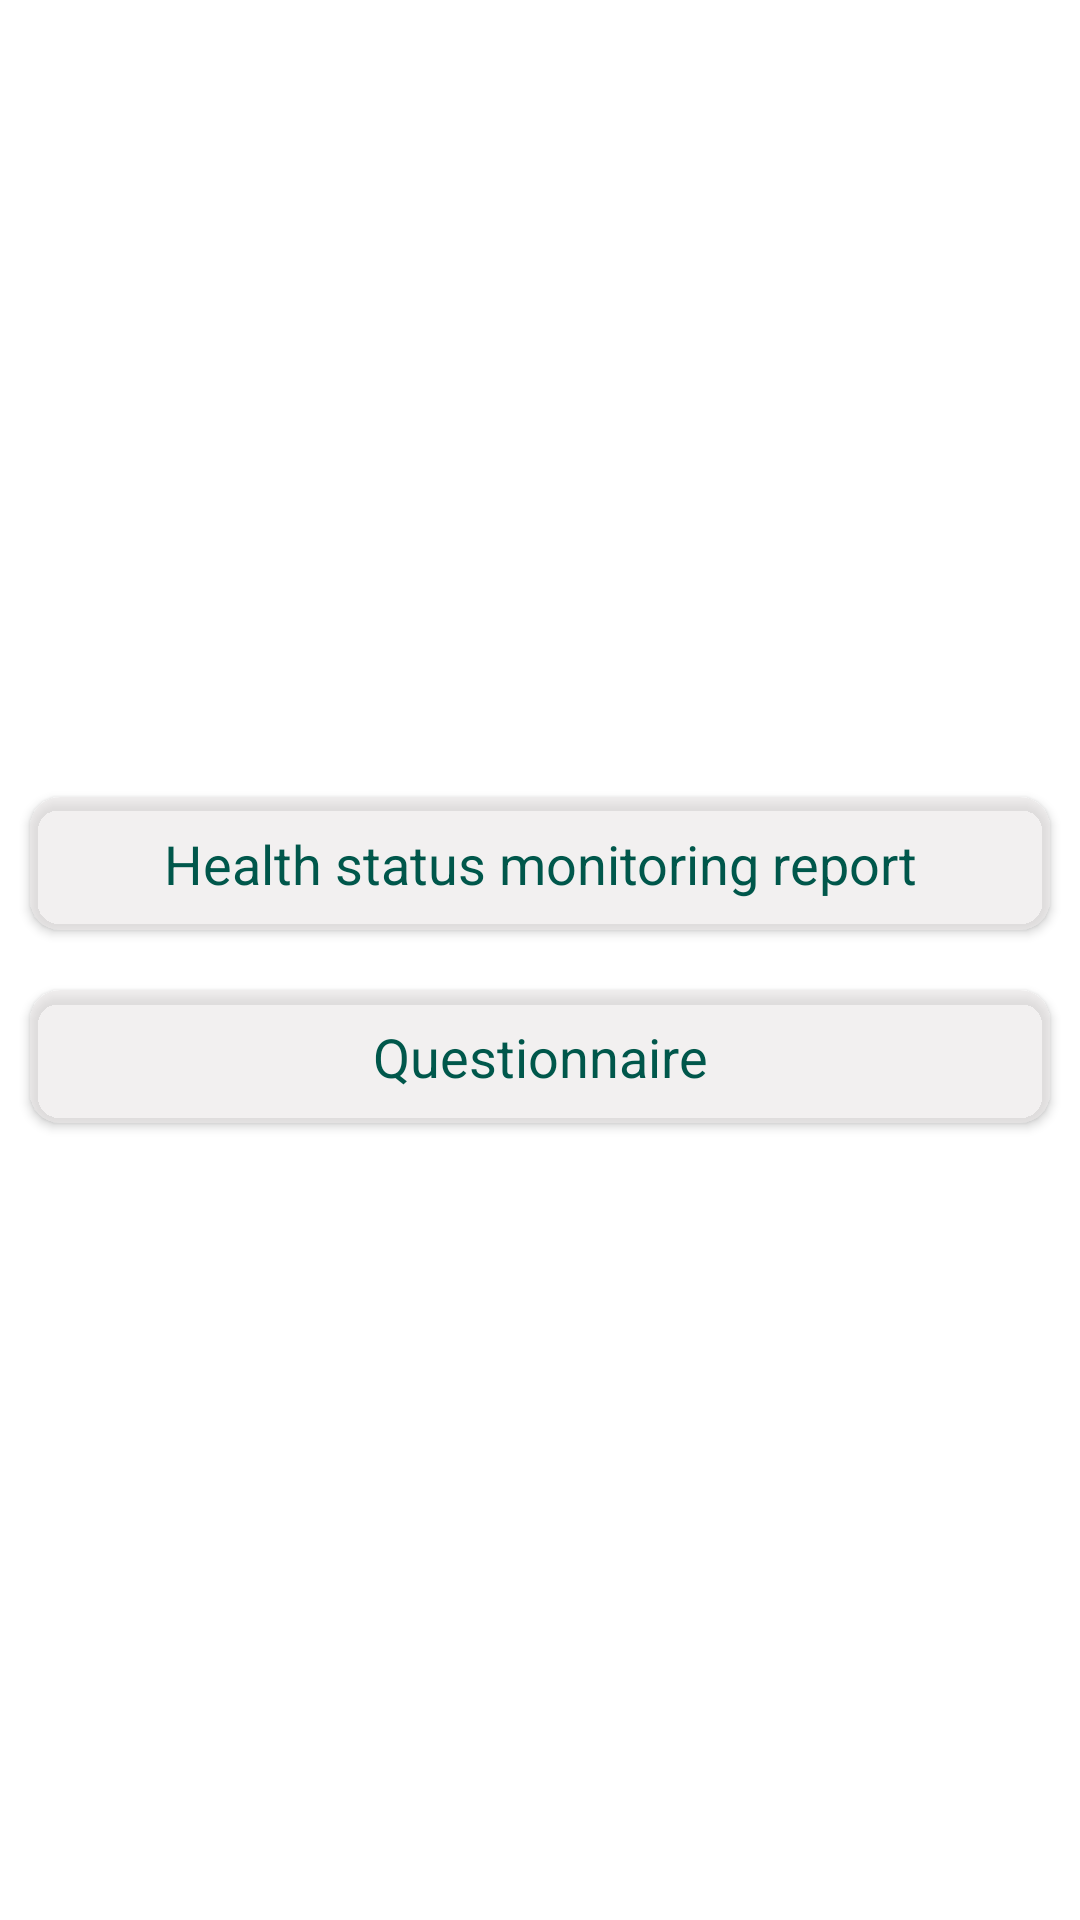

Reconstruct the res/layout file that produces this screen, plus the resources it refers to.
<!-- AndroidManifest.xml: application theme AppTheme -->
<!-- res/layout/activity_main.xml -->
<?xml version="1.0" encoding="utf-8"?>
<layout
    xmlns:android="http://schemas.android.com/apk/res/android"
    xmlns:app="http://schemas.android.com/apk/res-auto"
    xmlns:tools="http://schemas.android.com/tools">
    <data>
        <variable
            name="viewmodel"
            type="com.ioss.covid.viewModel.UserDetailViewModel" />
    </data>

    <LinearLayout
        android:layout_width="match_parent"
        android:layout_height="match_parent"
        android:orientation="vertical"
        tools:context=".view.UserDetailActivity">
        <View
            android:id="@+id/topView"
            android:layout_width="match_parent"
            android:layout_height="0dp"
            android:layout_weight="5" />

        <androidx.cardview.widget.CardView
            android:id="@+id/symptomsBT"
            android:layout_height="wrap_content"
            android:layout_width="match_parent"
            android:orientation="vertical"
            android:onClick="onClicksymptoms"
            app:cardCornerRadius="@dimen/margin_default"
            android:layout_margin="@dimen/margin_default"
            app:cardBackgroundColor="@color/main_item_color">
            <TextView
                android:id="@+id/symptomsTV"
                android:layout_height="wrap_content"
                android:layout_width="match_parent"
                android:text="@string/symptoms"
                android:gravity="center"
                android:textColor="@color/colorPrimaryDark"
                android:textSize="@dimen/text_size_semi_large"
                android:paddingTop="@dimen/padding_default"
                android:paddingBottom="@dimen/padding_default"/>
        </androidx.cardview.widget.CardView>

        <androidx.cardview.widget.CardView
            android:id="@+id/questionsBT"
            android:layout_height="wrap_content"
            android:layout_width="match_parent"
            android:orientation="vertical"
            android:onClick="onClickQuestions"
            app:cardCornerRadius="@dimen/margin_default"
            android:layout_margin="@dimen/margin_default"
            app:cardBackgroundColor="@color/main_item_color">
            <TextView
                android:id="@+id/questionsTV"
                android:layout_height="wrap_content"
                android:layout_width="match_parent"
                android:text="Questionnaire"
                android:gravity="center"
                android:textColor="@color/colorPrimaryDark"
                android:textSize="@dimen/text_size_semi_large"
                android:paddingTop="@dimen/padding_default"
                android:paddingBottom="@dimen/padding_default"/>
        </androidx.cardview.widget.CardView>

        <androidx.cardview.widget.CardView
            android:visibility="gone"
            android:id="@+id/rootBT"
            android:layout_height="wrap_content"
            android:layout_width="match_parent"
            android:orientation="vertical"
            app:cardCornerRadius="@dimen/margin_default"
            android:layout_margin="@dimen/margin_default"
            app:cardBackgroundColor="@color/main_item_color">
            <TextView
                android:id="@+id/rootTV"
                android:layout_height="wrap_content"
                android:layout_width="match_parent"
                android:text="Routes"
                android:gravity="center"
                android:textColor="@color/colorPrimaryDark"
                android:textSize="@dimen/text_size_semi_large"
                android:paddingTop="@dimen/padding_default"
                android:paddingBottom="@dimen/padding_default"/>
        </androidx.cardview.widget.CardView>

        <View
            android:layout_width="match_parent"
            android:layout_height="0dp"
            android:layout_weight="5" />

    </LinearLayout>

</layout>
<!-- resources referenced by this layout -->
<resources>
  <color name="colorPrimaryDark">#00574B</color>
  <color name="main_item_color">#9AE9E6E6</color>
  <dimen name="margin_default">10dp</dimen>
  <dimen name="padding_default">10dp</dimen>
  <dimen name="text_size_semi_large">18sp</dimen>
  <string name="symptoms">Health status monitoring report</string>
  <style name="AppTheme" parent="Theme.MaterialComponents.Light.DarkActionBar">
          
          <item name="colorPrimary">@color/colorPrimary</item>
          <item name="colorPrimaryDark">@color/colorPrimaryDark</item>
          <item name="colorAccent">@color/colorAccent</item>
      </style>
  <color name="colorPrimary">#008577</color>
  <color name="colorAccent">#00574B</color>
</resources>
